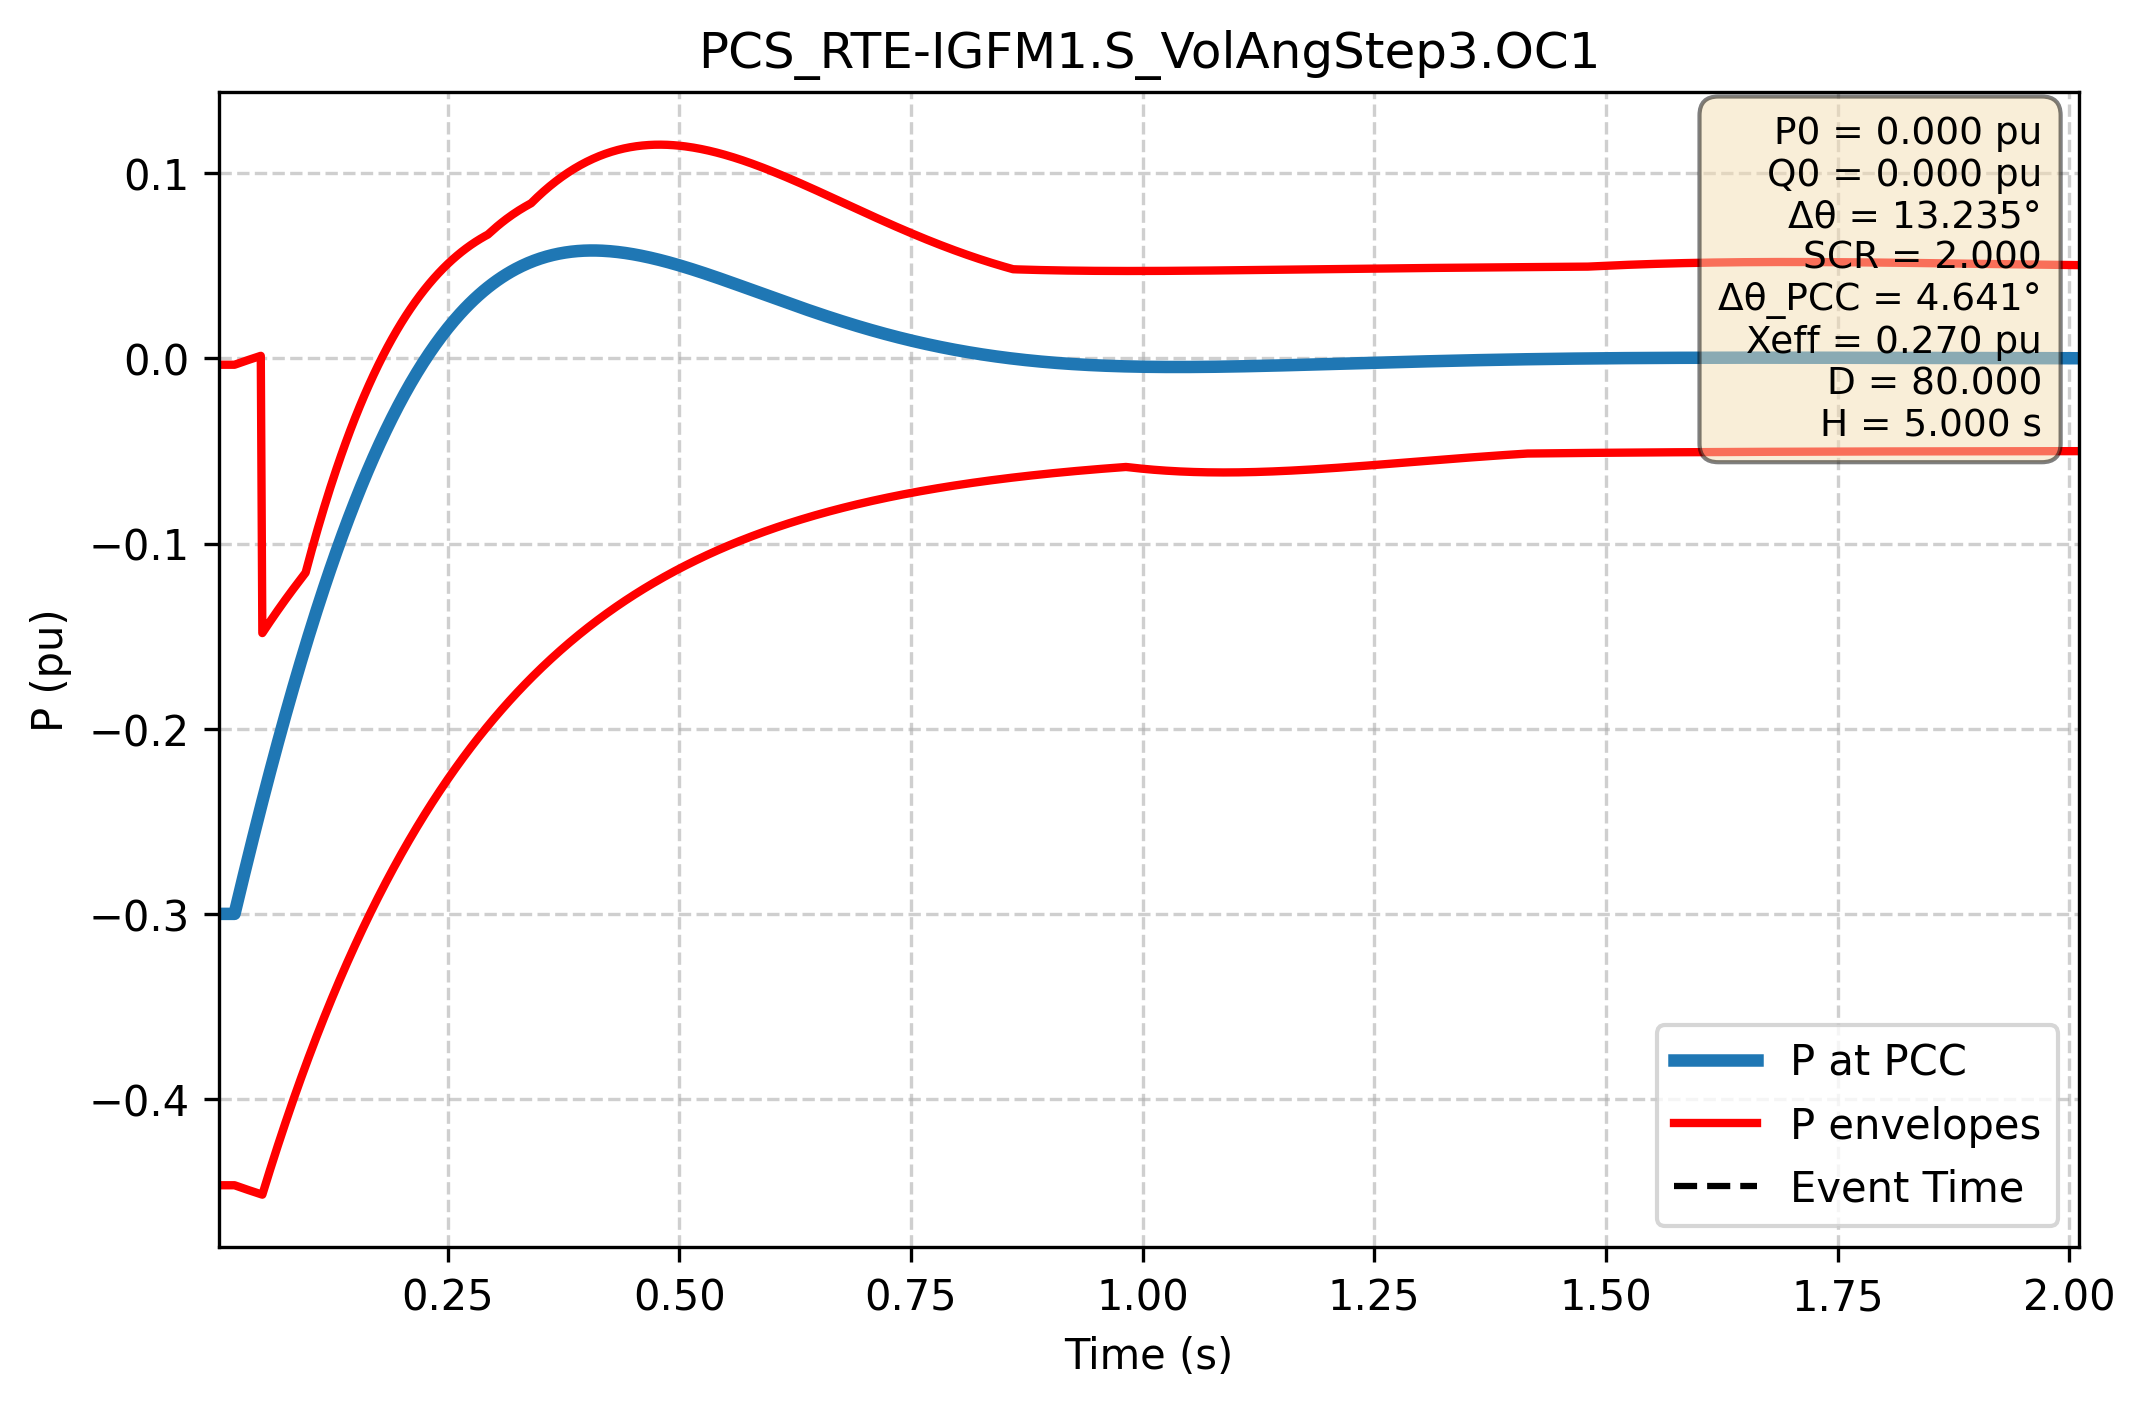

Values plotted in this chart, from the file beside it:
Time (s); P PCC (pu); P lower (pu); P upper (pu)
0.000e+00; -3.000e-01; -3.447e-03; -4.466e-01
1.667e-03; -3.000e-01; -3.447e-03; -4.466e-01
3.334e-03; -3.000e-01; -3.447e-03; -4.466e-01
5.002e-03; -3.000e-01; -3.447e-03; -4.466e-01
6.669e-03; -3.000e-01; -3.447e-03; -4.466e-01
8.336e-03; -3.000e-01; -3.447e-03; -4.466e-01
1.000e-02; -3.000e-01; -3.447e-03; -4.466e-01
1.167e-02; -3.000e-01; -3.447e-03; -4.466e-01
1.334e-02; -3.000e-01; -3.447e-03; -4.466e-01
1.501e-02; -3.000e-01; -3.447e-03; -4.466e-01
1.667e-02; -3.000e-01; -3.447e-03; -4.466e-01
1.834e-02; -3.000e-01; -3.447e-03; -4.466e-01
2.001e-02; -3.000e-01; -3.447e-03; -4.466e-01
2.167e-02; -2.965e-01; -3.151e-03; -4.468e-01
2.334e-02; -2.930e-01; -2.856e-03; -4.471e-01
2.501e-02; -2.896e-01; -2.563e-03; -4.474e-01
2.668e-02; -2.861e-01; -2.272e-03; -4.477e-01
2.834e-02; -2.827e-01; -1.982e-03; -4.480e-01
3.001e-02; -2.792e-01; -1.694e-03; -4.483e-01
3.168e-02; -2.758e-01; -1.408e-03; -4.486e-01
3.334e-02; -2.724e-01; -1.123e-03; -4.489e-01
3.501e-02; -2.690e-01; -8.395e-04; -4.492e-01
3.668e-02; -2.657e-01; -5.577e-04; -4.494e-01
3.835e-02; -2.623e-01; -2.775e-04; -4.497e-01
4.001e-02; -2.590e-01; 1.111e-06; -4.500e-01
4.168e-02; -2.556e-01; 2.782e-04; -4.503e-01
4.335e-02; -2.523e-01; 5.538e-04; -4.506e-01
4.502e-02; -2.490e-01; 8.278e-04; -4.508e-01
4.668e-02; -2.457e-01; 1.100e-03; -4.511e-01
4.835e-02; -2.425e-01; 1.371e-03; -4.514e-01
5.002e-02; -2.392e-01; -1.484e-01; -4.516e-01
5.168e-02; -2.360e-01; -1.471e-01; -4.489e-01
5.335e-02; -2.328e-01; -1.458e-01; -4.462e-01
5.502e-02; -2.296e-01; -1.446e-01; -4.435e-01
5.669e-02; -2.264e-01; -1.433e-01; -4.409e-01
5.835e-02; -2.232e-01; -1.421e-01; -4.382e-01
6.002e-02; -2.201e-01; -1.409e-01; -4.356e-01
6.169e-02; -2.170e-01; -1.397e-01; -4.330e-01
6.335e-02; -2.138e-01; -1.385e-01; -4.304e-01
6.502e-02; -2.107e-01; -1.373e-01; -4.278e-01
6.669e-02; -2.077e-01; -1.361e-01; -4.252e-01
6.836e-02; -2.046e-01; -1.349e-01; -4.227e-01
7.002e-02; -2.016e-01; -1.337e-01; -4.202e-01
7.169e-02; -1.985e-01; -1.325e-01; -4.176e-01
7.336e-02; -1.955e-01; -1.314e-01; -4.151e-01
7.503e-02; -1.925e-01; -1.302e-01; -4.127e-01
7.669e-02; -1.896e-01; -1.291e-01; -4.102e-01
7.836e-02; -1.866e-01; -1.279e-01; -4.078e-01
8.003e-02; -1.837e-01; -1.268e-01; -4.053e-01
8.169e-02; -1.807e-01; -1.257e-01; -4.029e-01
8.336e-02; -1.778e-01; -1.245e-01; -4.005e-01
8.503e-02; -1.750e-01; -1.234e-01; -3.982e-01
8.670e-02; -1.721e-01; -1.223e-01; -3.958e-01
8.836e-02; -1.692e-01; -1.212e-01; -3.935e-01
9.003e-02; -1.664e-01; -1.201e-01; -3.911e-01
9.170e-02; -1.636e-01; -1.191e-01; -3.888e-01
9.336e-02; -1.608e-01; -1.180e-01; -3.865e-01
9.503e-02; -1.580e-01; -1.169e-01; -3.842e-01
9.670e-02; -1.553e-01; -1.158e-01; -3.820e-01
9.837e-02; -1.526e-01; -1.126e-01; -3.797e-01
... 2,940 more rows
